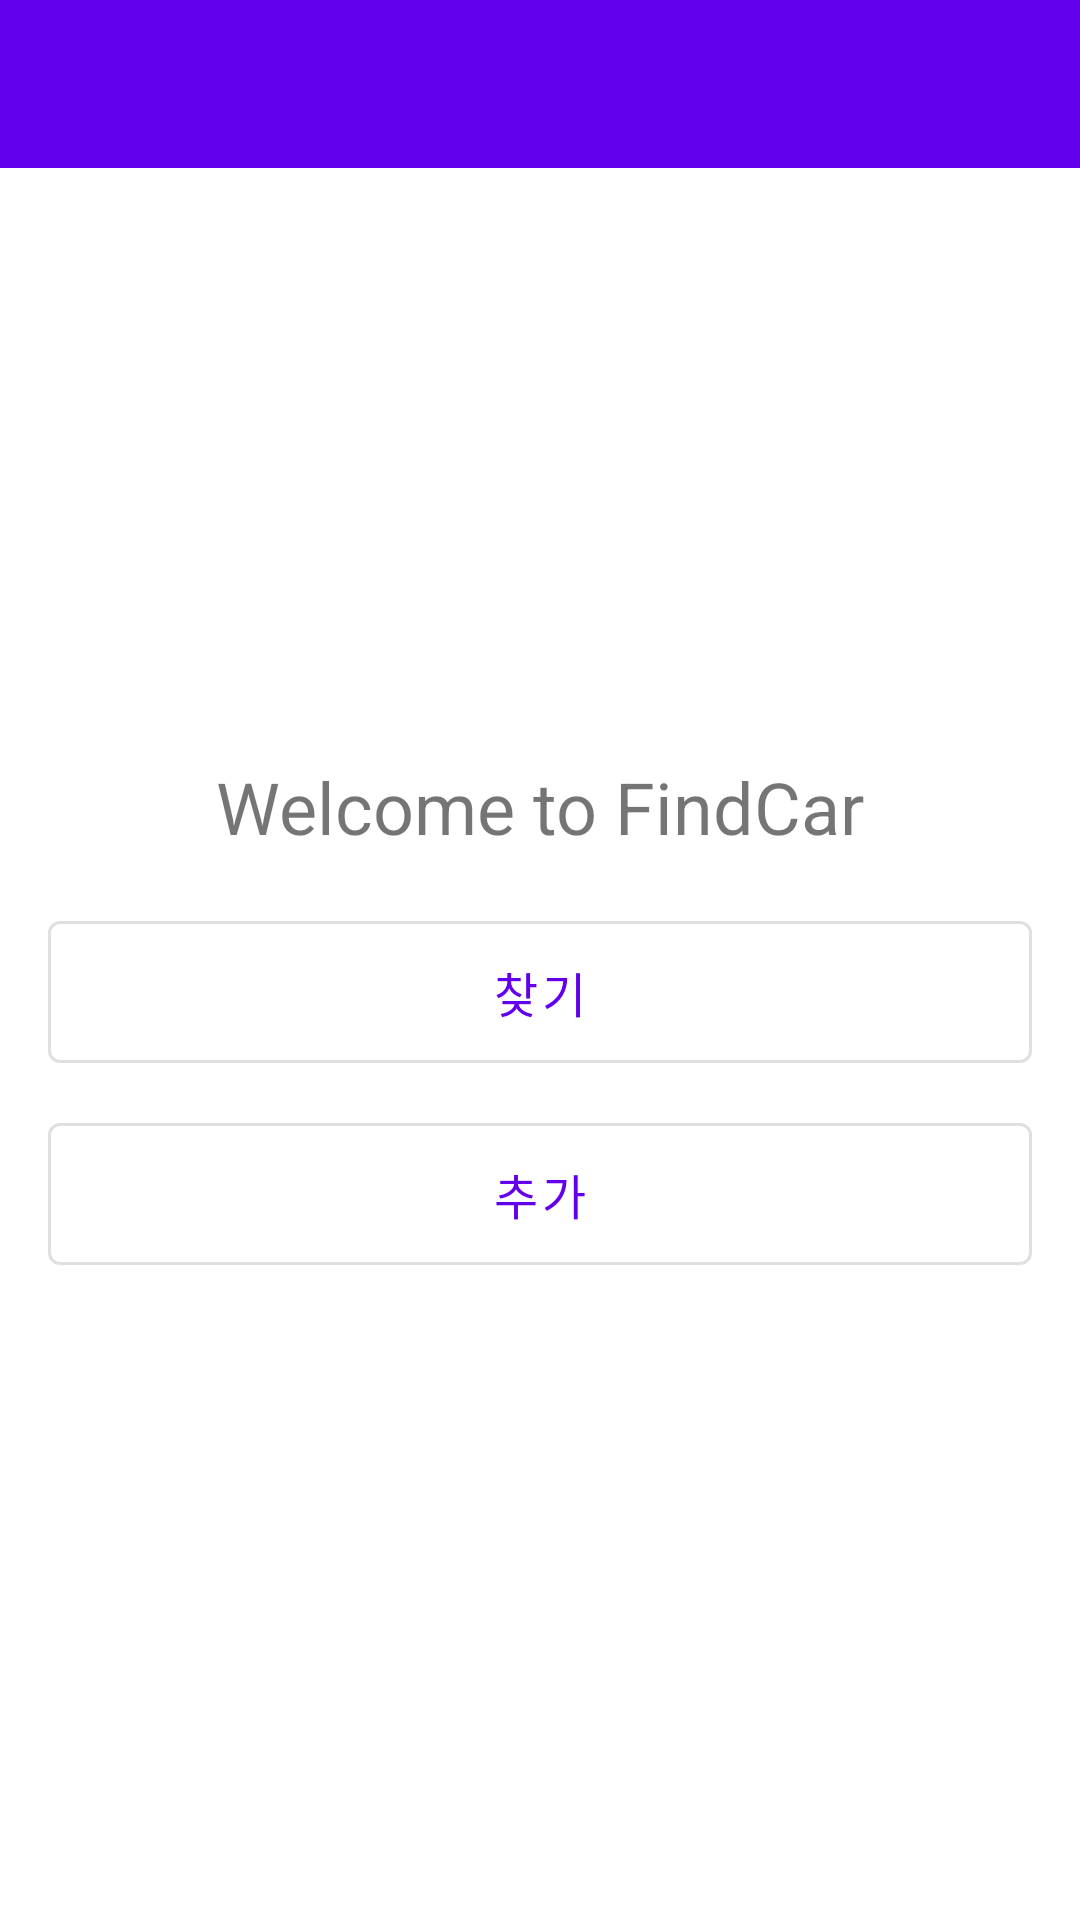

Produce the Android XML layout that renders to this screen, including the resource entries it uses.
<!-- AndroidManifest.xml: application theme Theme.FindCar -->
<!-- res/layout/fragment_home.xml -->
<?xml version="1.0" encoding="utf-8"?>
<androidx.constraintlayout.widget.ConstraintLayout xmlns:android="http://schemas.android.com/apk/res/android"
    xmlns:app="http://schemas.android.com/apk/res-auto"
    android:layout_width="match_parent"
    android:layout_height="match_parent">

    <com.google.android.material.appbar.MaterialToolbar
        android:id="@+id/toolbar"
        android:layout_width="match_parent"
        android:layout_height="wrap_content"
        android:background="?attr/colorPrimary"
        android:minHeight="?attr/actionBarSize"
        android:theme="@style/ThemeOverlay.MaterialComponents.Dark.ActionBar"
        app:layout_constraintTop_toTopOf="parent" />

    <TextView
        android:id="@+id/welcomeTextView"
        android:layout_width="wrap_content"
        android:layout_height="wrap_content"
        android:text="@string/welcome_message"
        android:textSize="24sp"
        app:layout_constraintBottom_toTopOf="@id/buttonContainer"
        app:layout_constraintEnd_toEndOf="parent"
        app:layout_constraintStart_toStartOf="parent"
        app:layout_constraintTop_toBottomOf="@id/toolbar"
        app:layout_constraintVertical_chainStyle="packed" />

    <LinearLayout
        android:id="@+id/buttonContainer"
        android:layout_width="match_parent"
        android:layout_height="wrap_content"
        android:orientation="vertical"
        android:padding="16dp"
        app:layout_constraintBottom_toBottomOf="parent"
        app:layout_constraintEnd_toEndOf="parent"
        app:layout_constraintStart_toStartOf="parent"
        app:layout_constraintTop_toBottomOf="@id/welcomeTextView">

        <com.google.android.material.button.MaterialButton
            android:id="@+id/searchButton"
            style="@style/Widget.MaterialComponents.Button.OutlinedButton"
            android:layout_width="match_parent"
            android:layout_height="wrap_content"
            android:layout_marginBottom="8dp"
            android:padding="12dp"
            android:text="@string/menu_search"
            android:textSize="16sp" />

        <com.google.android.material.button.MaterialButton
            android:id="@+id/addButton"
            style="@style/Widget.MaterialComponents.Button.OutlinedButton"
            android:layout_width="match_parent"
            android:layout_height="wrap_content"
            android:padding="12dp"
            android:text="@string/menu_add"
            android:textSize="16sp" />

    </LinearLayout>

</androidx.constraintlayout.widget.ConstraintLayout>
<!-- resources referenced by this layout -->
<resources>
  <string name="menu_add">추가</string>
  <string name="menu_search">찾기</string>
  <string name="welcome_message">Welcome to FindCar</string>
  <style name="Theme.FindCar" parent="Theme.MaterialComponents.Light.NoActionBar">
          
          <item name="colorPrimary">@color/purple_500</item>
          <item name="colorPrimaryVariant">@color/purple_700</item>
          <item name="colorOnPrimary">@color/white</item>
          
          <item name="colorSecondary">@color/teal_200</item>
          <item name="colorSecondaryVariant">@color/teal_700</item>
          <item name="colorOnSecondary">@color/black</item>
          
          <item name="android:statusBarColor">?attr/colorPrimaryVariant</item>
          
          <item name="textInputStyle">@style/Widget.MaterialComponents.TextInputLayout.OutlinedBox</item>
      </style>
  <color name="purple_500">#FF6200EE</color>
  <color name="purple_700">#FF3700B3</color>
  <color name="white">#FFFFFF</color>
  <color name="teal_200">#FF03DAC5</color>
  <color name="teal_700">#FF018786</color>
  <color name="black">#000000</color>
</resources>
